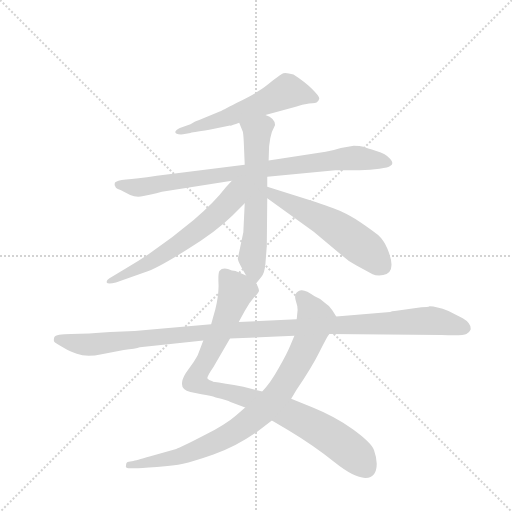
t = 0.00 s
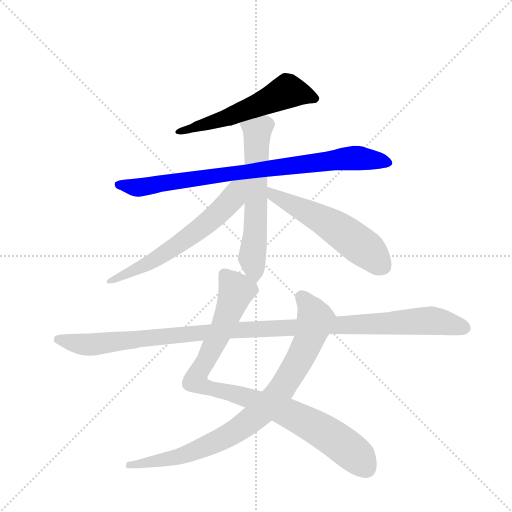
t = 1.40 s
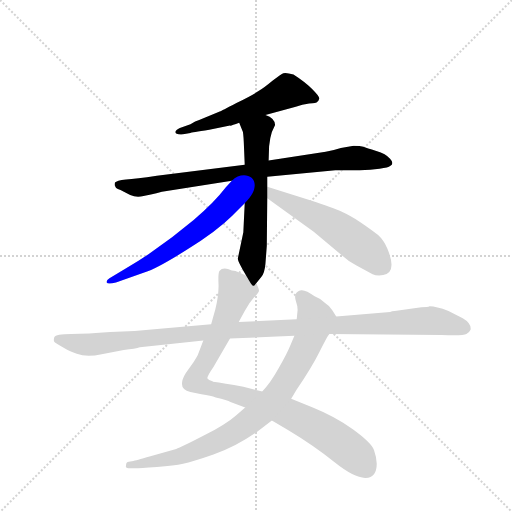
t = 2.81 s
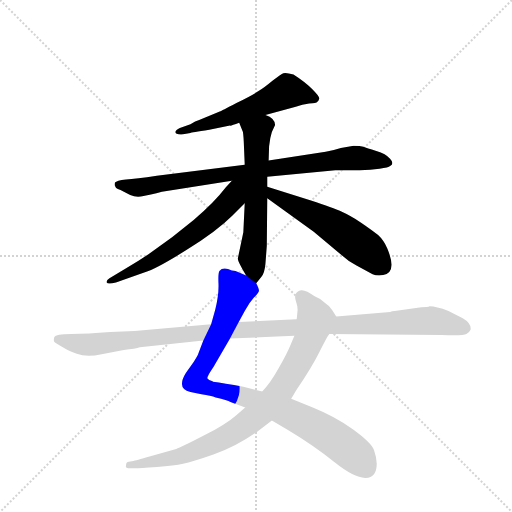
t = 4.21 s
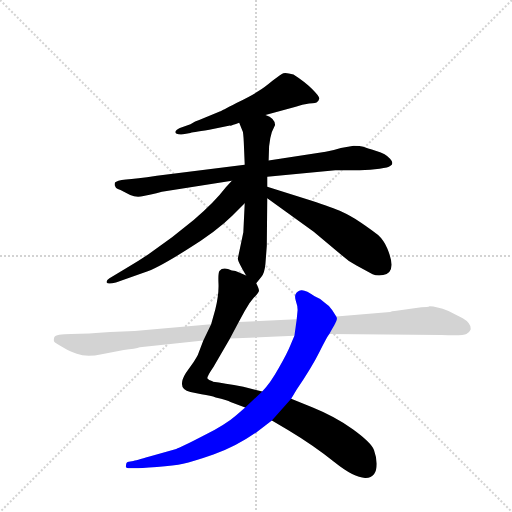
t = 5.61 s
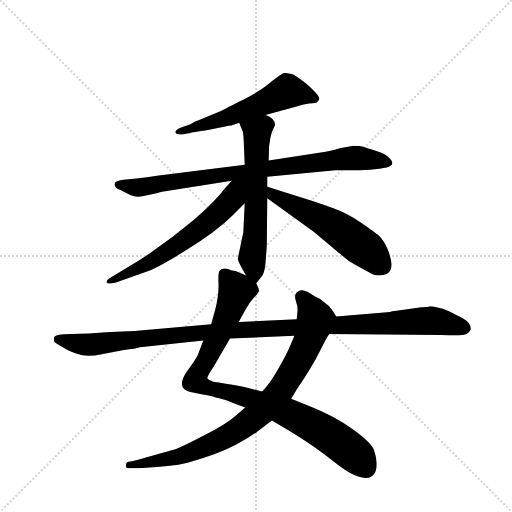
t = 7.01 s

The animated SVG that drew these frames (rendered in a browser with its animation timeline set to each time). Animation: 8 CSS @keyframes rules; one cycle of 7.01 s.

<svg version="1.1" viewBox="0 0 1024 1024" xmlns="http://www.w3.org/2000/svg">
  <g stroke="lightgray" stroke-dasharray="1,1" stroke-width="1" transform="scale(4, 4)">
    <line x1="0" y1="0" x2="256" y2="256"></line>
    <line x1="256" y1="0" x2="0" y2="256"></line>
    <line x1="128" y1="0" x2="128" y2="256"></line>
    <line x1="0" y1="128" x2="256" y2="128"></line>
  </g>
  <g transform="scale(0.92, -0.92) translate(60, -900)">
    <style type="text/css">
      
        @keyframes keyframes0 {
          from {
            stroke: blue;
            stroke-dashoffset: 571;
            stroke-width: 128;
          }
          65% {
            animation-timing-function: step-end;
            stroke: blue;
            stroke-dashoffset: 0;
            stroke-width: 128;
          }
          to {
            stroke: black;
            stroke-width: 1024;
          }
        }
        #make-me-a-hanzi-animation-0 {
          animation: keyframes0 0.7146809895833334s both;
          animation-delay: 0s;
          animation-timing-function: linear;
        }
      
        @keyframes keyframes1 {
          from {
            stroke: blue;
            stroke-dashoffset: 848;
            stroke-width: 128;
          }
          73% {
            animation-timing-function: step-end;
            stroke: blue;
            stroke-dashoffset: 0;
            stroke-width: 128;
          }
          to {
            stroke: black;
            stroke-width: 1024;
          }
        }
        #make-me-a-hanzi-animation-1 {
          animation: keyframes1 0.9401041666666666s both;
          animation-delay: 0.7146809895833334s;
          animation-timing-function: linear;
        }
      
        @keyframes keyframes2 {
          from {
            stroke: blue;
            stroke-dashoffset: 614;
            stroke-width: 128;
          }
          67% {
            animation-timing-function: step-end;
            stroke: blue;
            stroke-dashoffset: 0;
            stroke-width: 128;
          }
          to {
            stroke: black;
            stroke-width: 1024;
          }
        }
        #make-me-a-hanzi-animation-2 {
          animation: keyframes2 0.7496744791666666s both;
          animation-delay: 1.65478515625s;
          animation-timing-function: linear;
        }
      
        @keyframes keyframes3 {
          from {
            stroke: blue;
            stroke-dashoffset: 623;
            stroke-width: 128;
          }
          67% {
            animation-timing-function: step-end;
            stroke: blue;
            stroke-dashoffset: 0;
            stroke-width: 128;
          }
          to {
            stroke: black;
            stroke-width: 1024;
          }
        }
        #make-me-a-hanzi-animation-3 {
          animation: keyframes3 0.7569986979166666s both;
          animation-delay: 2.4044596354166665s;
          animation-timing-function: linear;
        }
      
        @keyframes keyframes4 {
          from {
            stroke: blue;
            stroke-dashoffset: 556;
            stroke-width: 128;
          }
          64% {
            animation-timing-function: step-end;
            stroke: blue;
            stroke-dashoffset: 0;
            stroke-width: 128;
          }
          to {
            stroke: black;
            stroke-width: 1024;
          }
        }
        #make-me-a-hanzi-animation-4 {
          animation: keyframes4 0.7024739583333334s both;
          animation-delay: 3.161458333333333s;
          animation-timing-function: linear;
        }
      
        @keyframes keyframes5 {
          from {
            stroke: blue;
            stroke-dashoffset: 940;
            stroke-width: 128;
          }
          75% {
            animation-timing-function: step-end;
            stroke: blue;
            stroke-dashoffset: 0;
            stroke-width: 128;
          }
          to {
            stroke: black;
            stroke-width: 1024;
          }
        }
        #make-me-a-hanzi-animation-5 {
          animation: keyframes5 1.0149739583333333s both;
          animation-delay: 3.8639322916666665s;
          animation-timing-function: linear;
        }
      
        @keyframes keyframes6 {
          from {
            stroke: blue;
            stroke-dashoffset: 863;
            stroke-width: 128;
          }
          74% {
            animation-timing-function: step-end;
            stroke: blue;
            stroke-dashoffset: 0;
            stroke-width: 128;
          }
          to {
            stroke: black;
            stroke-width: 1024;
          }
        }
        #make-me-a-hanzi-animation-6 {
          animation: keyframes6 0.9523111979166666s both;
          animation-delay: 4.87890625s;
          animation-timing-function: linear;
        }
      
        @keyframes keyframes7 {
          from {
            stroke: blue;
            stroke-dashoffset: 1145;
            stroke-width: 128;
          }
          79% {
            animation-timing-function: step-end;
            stroke: blue;
            stroke-dashoffset: 0;
            stroke-width: 128;
          }
          to {
            stroke: black;
            stroke-width: 1024;
          }
        }
        #make-me-a-hanzi-animation-7 {
          animation: keyframes7 1.1818033854166667s both;
          animation-delay: 5.831217447916667s;
          animation-timing-function: linear;
        }
      
    </style>
    
      <path d="M 517 650 L 583 668 Q 597 673 612 675 Q 628 676 630 679 Q 633 681 634 686 Q 635 690 619 706 Q 603 722 578 738 Q 562 743 556 741 Q 551 739 533 725 Q 515 710 502 702 Q 489 693 454 676 Q 420 658 419 658 L 373 639 Q 365 637 354 630 L 331 622 Q 322 618 321 613 Q 321 607 338 608 L 354 611 Q 355 612 395 618 L 440 627 Q 442 626 460 633 L 517 650 Z" fill="lightgray"></path>
    
      <path d="M 521 516 L 669 530 L 722 530 Q 746 530 765 533 Q 785 536 788 539 Q 798 544 788 555 Q 779 566 758 572 Q 737 578 730 581 Q 723 583 709 583 L 681 578 Q 666 573 648 570 L 524 551 L 472 542 L 281 518 Q 235 511 214 510 Q 193 508 190 503 Q 188 498 191 494 Q 192 490 202 487 L 223 476 Q 237 470 252 474 L 268 477 Q 280 479 292 483 L 444 507 L 521 516 Z" fill="lightgray"></path>
    
      <path d="M 497 284 L 508 298 Q 515 305 517 326 L 520 366 L 521 469 L 521 494 L 521 516 L 524 551 L 525 582 Q 527 601 531 613 L 538 628 Q 538 643 517 650 C 490 663 449 661 460 633 L 467 616 Q 469 614 470 590 L 472 542 L 472 458 L 469 395 L 457 338 Q 456 333 475 301 C 490 275 490 275 497 284 Z" fill="lightgray"></path>
    
      <path d="M 444 507 L 431 493 Q 405 459 361 422 L 314 384 L 262 347 Q 241 333 216 318 L 178 295 Q 171 291 172 286 Q 174 281 192 286 L 255 308 Q 281 316 346 357 Q 411 397 446 432 L 472 458 C 524 510 471 536 444 507 Z" fill="lightgray"></path>
    
      <path d="M 521 469 L 622 396 L 683 345 Q 698 331 715 323 L 750 304 Q 759 300 773 302 Q 804 307 782 360 Q 774 378 762 389 Q 750 399 725 416 Q 700 432 682 440 Q 665 448 616 464 L 521 494 C 492 503 497 487 521 469 Z" fill="lightgray"></path>
    
      <path d="M 759 -108 Q 759 -95 753 -78 Q 747 -62 707 -33 Q 667 -5 620 14 L 573 33 L 510 49 L 469 59 Q 426 67 403 70 L 402 71 Q 393 73 391 77 Q 389 80 404 102 L 440 164 L 459 200 L 472 224 Q 482 242 492 253 Q 503 264 503 268 Q 503 272 497 284 L 475 301 L 456 309 Q 454 311 444 312 Q 425 321 417 311 Q 414 307 415 283 Q 416 259 408 227 L 399 195 L 382 160 L 370 128 Q 367 122 361 113 L 344 89 Q 323 55 354 48 L 378 43 Q 399 40 409 36 Q 435 30 441 26 L 473 14 L 531 -14 L 566 -35 Q 621 -68 666 -104 Q 711 -140 735 -139 Q 759 -138 759 -108 Z" fill="lightgray"></path>
    
      <path d="M 573 33 L 585 53 Q 618 102 635 136 Q 652 170 656 174 C 671 200 675 206 671 212 L 662 226 Q 657 235 646 242 Q 635 252 624 256 Q 605 270 595 269 Q 585 267 583 261 Q 580 257 583 246 Q 587 235 587 226 L 585 206 L 580 170 L 572 151 Q 565 133 546 100 Q 527 66 510 49 L 473 14 L 453 -3 Q 433 -21 383 -47 Q 333 -73 323 -76 L 267 -92 Q 233 -102 230 -102 L 220 -104 Q 214 -104 214 -112 Q 212 -118 219 -118 L 234 -118 Q 243 -118 281 -115 Q 319 -112 338 -108 Q 358 -104 404 -88 Q 451 -72 497 -40 L 531 -14 L 573 33 Z" fill="lightgray"></path>
    
      <path d="M 656 174 L 900 172 Q 947 170 954 174 Q 961 178 963 183 Q 965 197 946 208 L 915 224 Q 888 234 874 234 Q 870 232 856 232 L 798 224 Q 792 224 788 222 L 671 212 L 585 206 L 459 200 L 399 195 L 294 186 Q 238 180 180 178 Q 130 174 95 174 Q 61 174 58 167 Q 56 160 58 157 Q 60 154 70 149 L 85 140 Q 87 138 107 131 Q 128 123 161 130 L 209 139 Q 235 142 244 145 L 382 160 L 440 164 L 580 170 L 656 174 Z" fill="lightgray"></path>
    
    
      <clipPath id="make-me-a-hanzi-clip-0">
        <path d="M 517 650 L 583 668 Q 597 673 612 675 Q 628 676 630 679 Q 633 681 634 686 Q 635 690 619 706 Q 603 722 578 738 Q 562 743 556 741 Q 551 739 533 725 Q 515 710 502 702 Q 489 693 454 676 Q 420 658 419 658 L 373 639 Q 365 637 354 630 L 331 622 Q 322 618 321 613 Q 321 607 338 608 L 354 611 Q 355 612 395 618 L 440 627 Q 442 626 460 633 L 517 650 Z"></path>
      </clipPath>
      <path clip-path="url(#make-me-a-hanzi-clip-0)" d="M 625 686 L 562 701 L 429 642 L 328 616" fill="none" id="make-me-a-hanzi-animation-0" stroke-dasharray="443 886" stroke-linecap="round"></path>
    
      <clipPath id="make-me-a-hanzi-clip-1">
        <path d="M 521 516 L 669 530 L 722 530 Q 746 530 765 533 Q 785 536 788 539 Q 798 544 788 555 Q 779 566 758 572 Q 737 578 730 581 Q 723 583 709 583 L 681 578 Q 666 573 648 570 L 524 551 L 472 542 L 281 518 Q 235 511 214 510 Q 193 508 190 503 Q 188 498 191 494 Q 192 490 202 487 L 223 476 Q 237 470 252 474 L 268 477 Q 280 479 292 483 L 444 507 L 521 516 Z"></path>
      </clipPath>
      <path clip-path="url(#make-me-a-hanzi-clip-1)" d="M 197 499 L 252 494 L 707 557 L 784 547" fill="none" id="make-me-a-hanzi-animation-1" stroke-dasharray="720 1440" stroke-linecap="round"></path>
    
      <clipPath id="make-me-a-hanzi-clip-2">
        <path d="M 497 284 L 508 298 Q 515 305 517 326 L 520 366 L 521 469 L 521 494 L 521 516 L 524 551 L 525 582 Q 527 601 531 613 L 538 628 Q 538 643 517 650 C 490 663 449 661 460 633 L 467 616 Q 469 614 470 590 L 472 542 L 472 458 L 469 395 L 457 338 Q 456 333 475 301 C 490 275 490 275 497 284 Z"></path>
      </clipPath>
      <path clip-path="url(#make-me-a-hanzi-clip-2)" d="M 468 631 L 499 613 L 495 388 L 488 340 L 494 292" fill="none" id="make-me-a-hanzi-animation-2" stroke-dasharray="486 972" stroke-linecap="round"></path>
    
      <clipPath id="make-me-a-hanzi-clip-3">
        <path d="M 444 507 L 431 493 Q 405 459 361 422 L 314 384 L 262 347 Q 241 333 216 318 L 178 295 Q 171 291 172 286 Q 174 281 192 286 L 255 308 Q 281 316 346 357 Q 411 397 446 432 L 472 458 C 524 510 471 536 444 507 Z"></path>
      </clipPath>
      <path clip-path="url(#make-me-a-hanzi-clip-3)" d="M 466 504 L 446 469 L 406 428 L 327 367 L 262 327 L 177 289" fill="none" id="make-me-a-hanzi-animation-3" stroke-dasharray="495 990" stroke-linecap="round"></path>
    
      <clipPath id="make-me-a-hanzi-clip-4">
        <path d="M 521 469 L 622 396 L 683 345 Q 698 331 715 323 L 750 304 Q 759 300 773 302 Q 804 307 782 360 Q 774 378 762 389 Q 750 399 725 416 Q 700 432 682 440 Q 665 448 616 464 L 521 494 C 492 503 497 487 521 469 Z"></path>
      </clipPath>
      <path clip-path="url(#make-me-a-hanzi-clip-4)" d="M 526 488 L 537 475 L 646 420 L 698 386 L 741 354 L 772 321" fill="none" id="make-me-a-hanzi-animation-4" stroke-dasharray="428 856" stroke-linecap="round"></path>
    
      <clipPath id="make-me-a-hanzi-clip-5">
        <path d="M 759 -108 Q 759 -95 753 -78 Q 747 -62 707 -33 Q 667 -5 620 14 L 573 33 L 510 49 L 469 59 Q 426 67 403 70 L 402 71 Q 393 73 391 77 Q 389 80 404 102 L 440 164 L 459 200 L 472 224 Q 482 242 492 253 Q 503 264 503 268 Q 503 272 497 284 L 475 301 L 456 309 Q 454 311 444 312 Q 425 321 417 311 Q 414 307 415 283 Q 416 259 408 227 L 399 195 L 382 160 L 370 128 Q 367 122 361 113 L 344 89 Q 323 55 354 48 L 378 43 Q 399 40 409 36 Q 435 30 441 26 L 473 14 L 531 -14 L 566 -35 Q 621 -68 666 -104 Q 711 -140 735 -139 Q 759 -138 759 -108 Z"></path>
      </clipPath>
      <path clip-path="url(#make-me-a-hanzi-clip-5)" d="M 427 304 L 454 268 L 426 193 L 365 72 L 390 57 L 471 38 L 547 10 L 613 -21 L 679 -62 L 717 -93 L 736 -117" fill="none" id="make-me-a-hanzi-animation-5" stroke-dasharray="812 1624" stroke-linecap="round"></path>
    
      <clipPath id="make-me-a-hanzi-clip-6">
        <path d="M 573 33 L 585 53 Q 618 102 635 136 Q 652 170 656 174 C 671 200 675 206 671 212 L 662 226 Q 657 235 646 242 Q 635 252 624 256 Q 605 270 595 269 Q 585 267 583 261 Q 580 257 583 246 Q 587 235 587 226 L 585 206 L 580 170 L 572 151 Q 565 133 546 100 Q 527 66 510 49 L 473 14 L 453 -3 Q 433 -21 383 -47 Q 333 -73 323 -76 L 267 -92 Q 233 -102 230 -102 L 220 -104 Q 214 -104 214 -112 Q 212 -118 219 -118 L 234 -118 Q 243 -118 281 -115 Q 319 -112 338 -108 Q 358 -104 404 -88 Q 451 -72 497 -40 L 531 -14 L 573 33 Z"></path>
      </clipPath>
      <path clip-path="url(#make-me-a-hanzi-clip-6)" d="M 597 254 L 626 207 L 612 160 L 551 53 L 514 11 L 451 -38 L 373 -77 L 319 -95 L 221 -111" fill="none" id="make-me-a-hanzi-animation-6" stroke-dasharray="735 1470" stroke-linecap="round"></path>
    
      <clipPath id="make-me-a-hanzi-clip-7">
        <path d="M 656 174 L 900 172 Q 947 170 954 174 Q 961 178 963 183 Q 965 197 946 208 L 915 224 Q 888 234 874 234 Q 870 232 856 232 L 798 224 Q 792 224 788 222 L 671 212 L 585 206 L 459 200 L 399 195 L 294 186 Q 238 180 180 178 Q 130 174 95 174 Q 61 174 58 167 Q 56 160 58 157 Q 60 154 70 149 L 85 140 Q 87 138 107 131 Q 128 123 161 130 L 209 139 Q 235 142 244 145 L 382 160 L 440 164 L 580 170 L 656 174 Z"></path>
      </clipPath>
      <path clip-path="url(#make-me-a-hanzi-clip-7)" d="M 66 162 L 149 151 L 408 180 L 877 203 L 950 187" fill="none" id="make-me-a-hanzi-animation-7" stroke-dasharray="1017 2034" stroke-linecap="round"></path>
    
  </g>
</svg>
